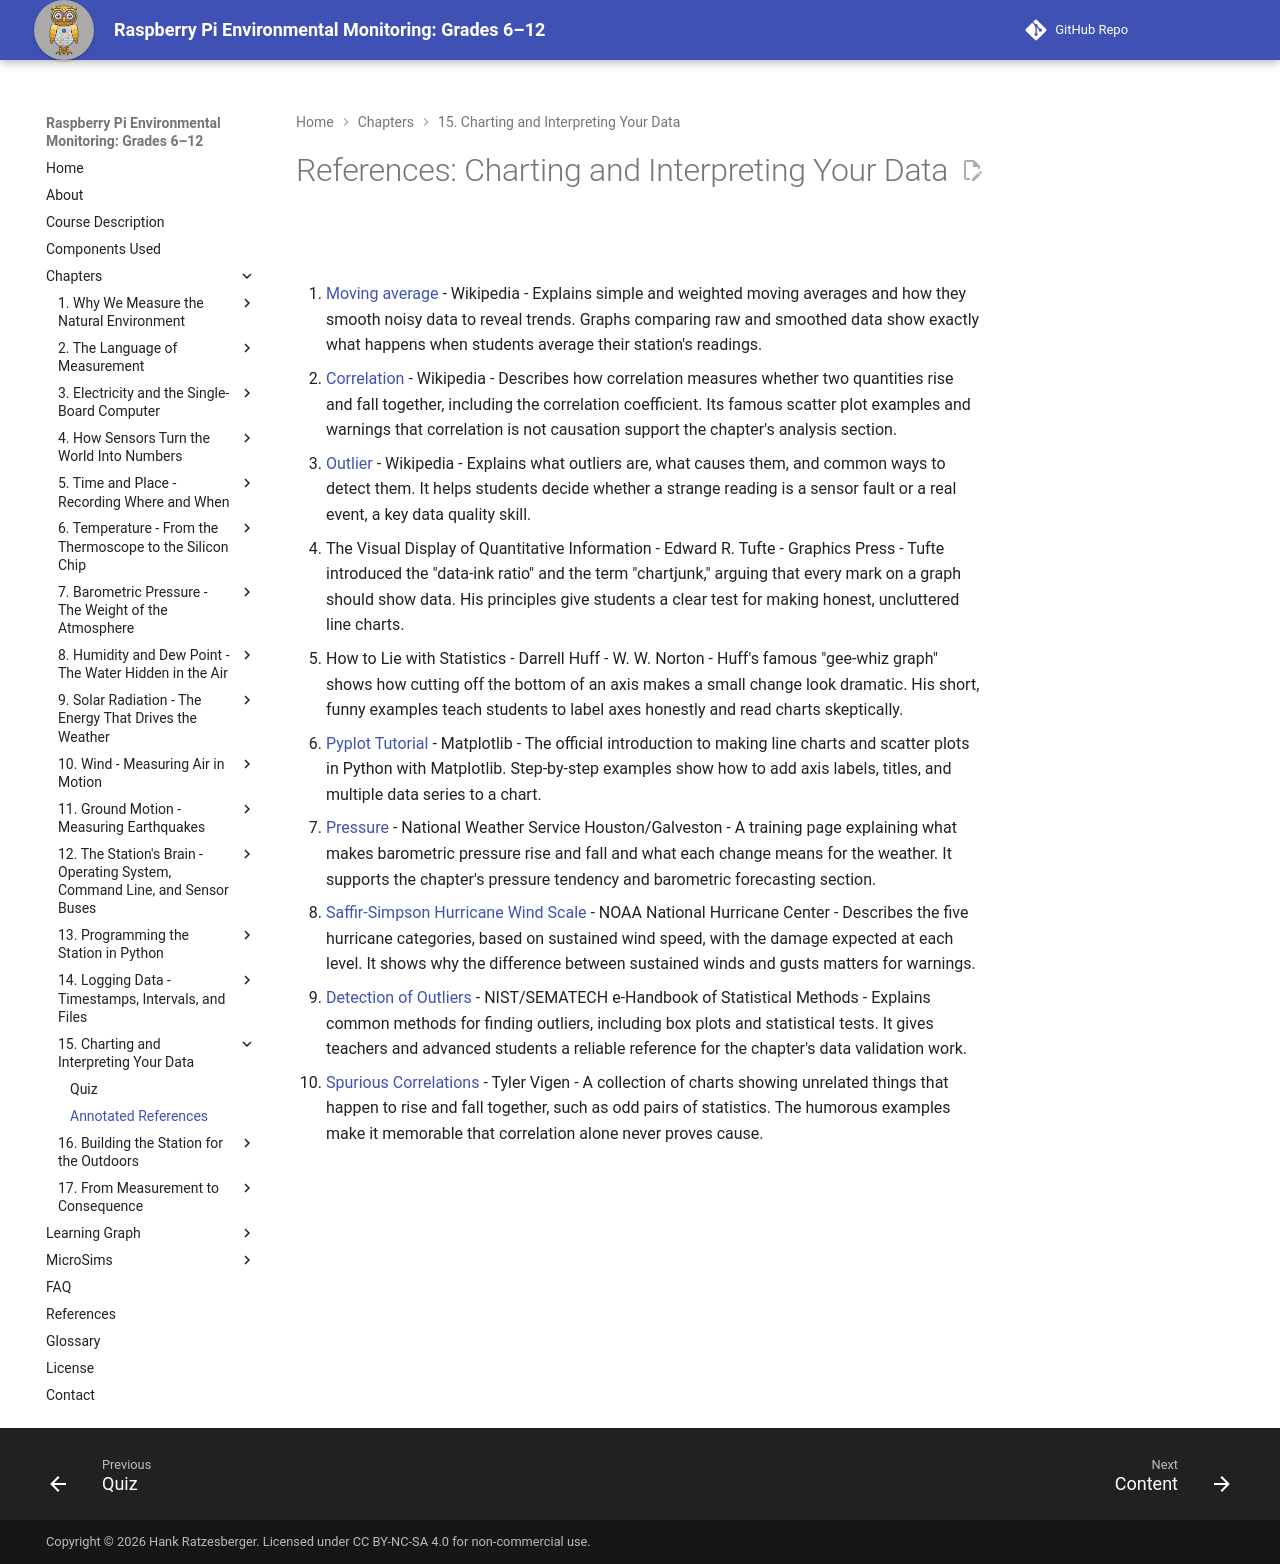

repository: iowerx/pi-env-monitor · page: chapters/15-charting-and-analysis/references/index.html · generator: mkdocs

# References: Charting and Interpreting Your Data

1. [Moving average](https://en.wikipedia.org/wiki/Moving_average) - Wikipedia - Explains simple and weighted moving averages and how they smooth noisy data to reveal trends. Graphs comparing raw and smoothed data show exactly what happens when students average their station's readings.

2. [Correlation](https://en.wikipedia.org/wiki/Correlation) - Wikipedia - Describes how correlation measures whether two quantities rise and fall together, including the correlation coefficient. Its famous scatter plot examples and warnings that correlation is not causation support the chapter's analysis section.

3. [Outlier](https://en.wikipedia.org/wiki/Outlier) - Wikipedia - Explains what outliers are, what causes them, and common ways to detect them. It helps students decide whether a strange reading is a sensor fault or a real event, a key data quality skill.

4. The Visual Display of Quantitative Information - Edward R. Tufte - Graphics Press - Tufte introduced the "data-ink ratio" and the term "chartjunk," arguing that every mark on a graph should show data. His principles give students a clear test for making honest, uncluttered line charts.

5. How to Lie with Statistics - Darrell Huff - W. W. Norton - Huff's famous "gee-whiz graph" shows how cutting off the bottom of an axis makes a small change look dramatic. His short, funny examples teach students to label axes honestly and read charts skeptically.

6. [Pyplot Tutorial](https://matplotlib.org/stable/tutorials/pyplot.html) - Matplotlib - The official introduction to making line charts and scatter plots in Python with Matplotlib. Step-by-step examples show how to add axis labels, titles, and multiple data series to a chart.

7. [Pressure](https://www.weather.gov/source/zhu/ZHU_Training_Page/winds/pressure_winds/Pressure.htm) - National Weather Service Houston/Galveston - A training page explaining what makes barometric pressure rise and fall and what each change means for the weather. It supports the chapter's pressure tendency and barometric forecasting section.

8. [Saffir-Simpson Hurricane Wind Scale](https://www.nhc.noaa.gov/aboutsshws.php) - NOAA National Hurricane Center - Describes the five hurricane categories, based on sustained wind speed, with the damage expected at each level. It shows why the difference between sustained winds and gusts matters for warnings.

9. [Detection of Outliers](https://www.itl.nist.gov/div898/handbook/eda/section3/eda35h.htm) - NIST/SEMATECH e-Handbook of Statistical Methods - Explains common methods for finding outliers, including box plots and statistical tests. It gives teachers and advanced students a reliable reference for the chapter's data validation work.

10. [Spurious Correlations](https://www.tylervigen.com/spurious-correlations) - Tyler Vigen - A collection of charts showing unrelated things that happen to rise and fall together, such as odd pairs of statistics. The humorous examples make it memorable that correlation alone never proves cause.
